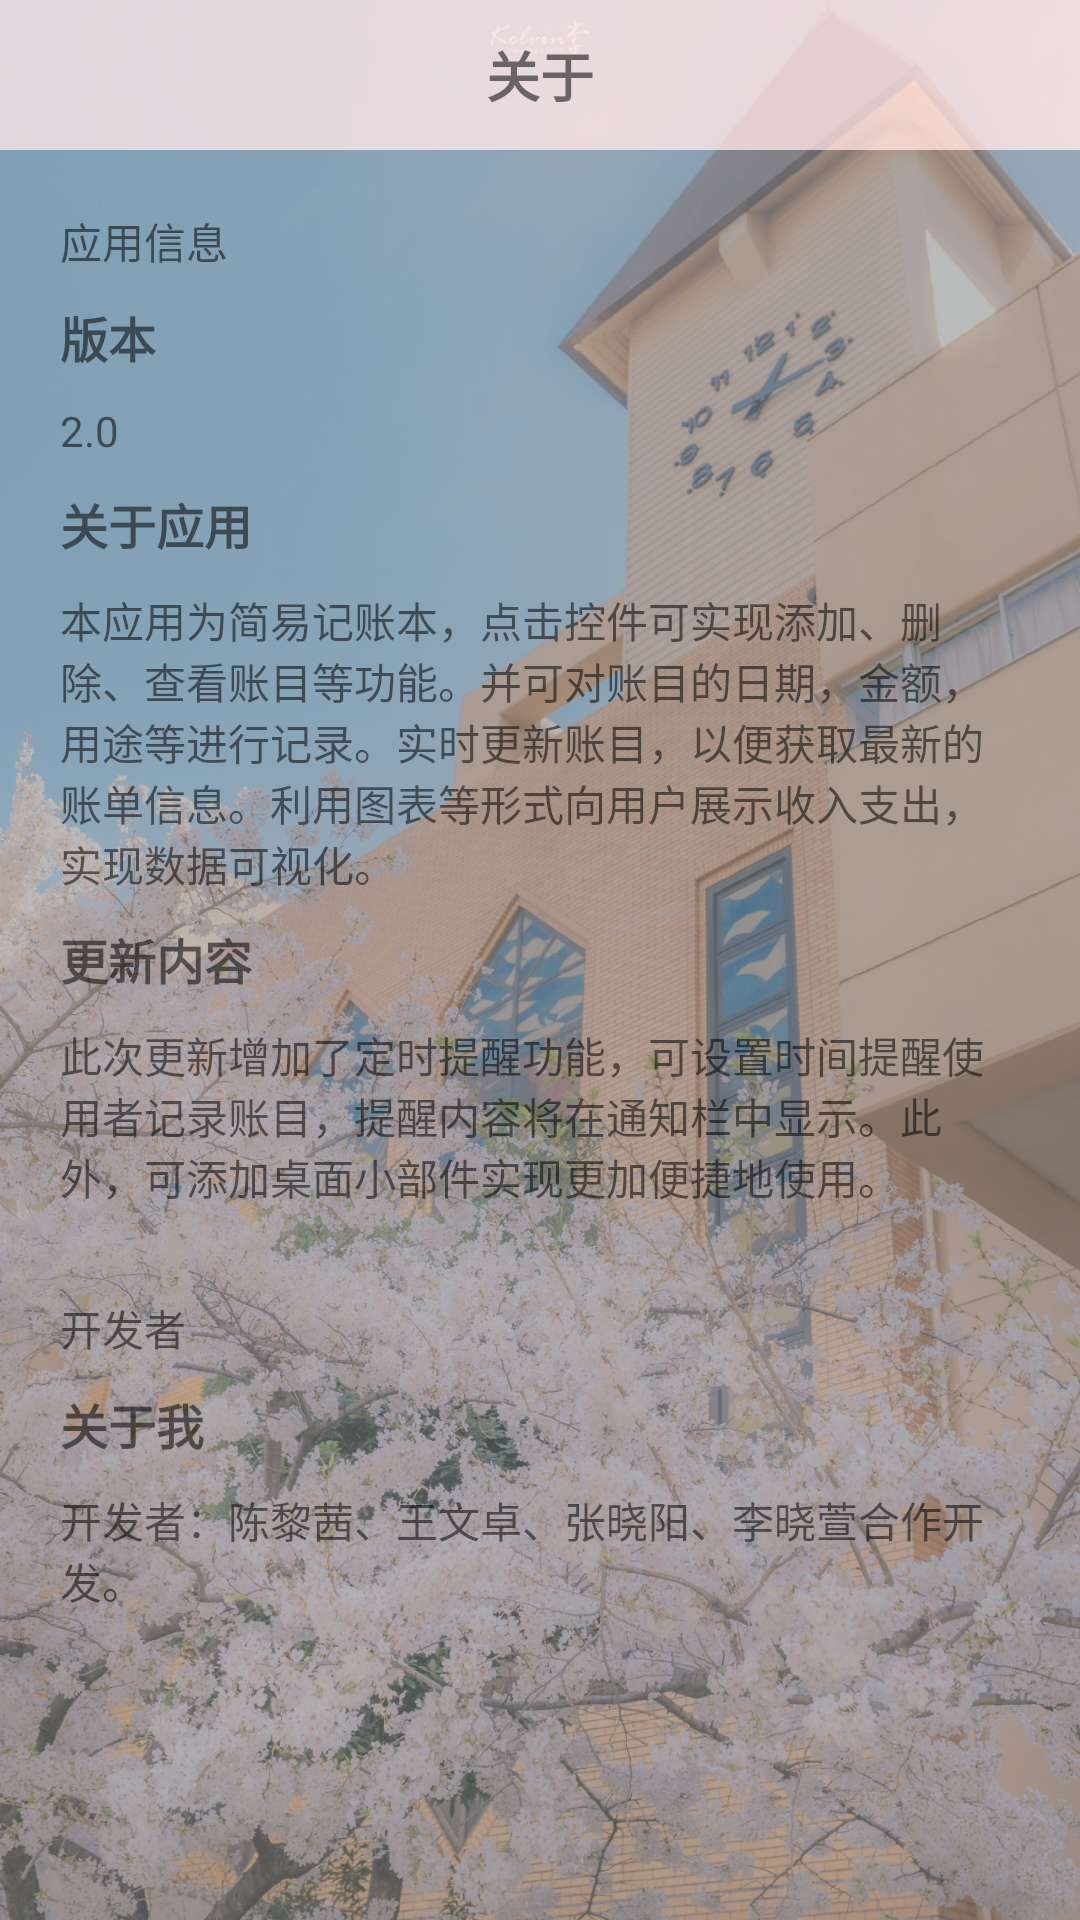

Layout XML and referenced resources for this Android screen:
<!-- AndroidManifest.xml: application theme AppTheme -->
<!-- res/layout/activity_about.xml -->
<?xml version="1.0" encoding="utf-8"?>
<LinearLayout xmlns:android="http://schemas.android.com/apk/res/android"
    android:layout_width="match_parent"
    android:layout_height="match_parent"
    android:orientation="vertical"
    android:background="@mipmap/about">
    <RelativeLayout
        android:layout_width="match_parent"
        android:layout_height="50dp"
        android:background="@color/rose">
        <ImageView
            android:id="@+id/about_iv_back"
            android:layout_width="wrap_content"
            android:layout_height="match_parent"
            android:src="@mipmap/it_back"
            android:onClick="onClick"
            android:layout_marginLeft="10dp"/>
        <TextView
            android:layout_width="wrap_content"
            android:layout_height="wrap_content"
            android:layout_centerInParent="true"
            android:text="@string/about"
            android:textSize="18sp"
            android:textStyle="bold"/>
    </RelativeLayout>
    <LinearLayout
        android:layout_width="match_parent"
        android:layout_height="match_parent"
        android:orientation="vertical"
        android:padding="20dp"
        android:background="@color/grey_other">
        <TextView
            android:layout_width="wrap_content"
            android:layout_height="wrap_content"
            android:text="@string/about_appinfo"/>
        <TextView
            android:layout_width="wrap_content"
            android:layout_height="wrap_content"
            android:text="@string/about_version"
            android:layout_marginTop="10dp"
            android:textStyle="bold"
            android:textSize="16sp"/>
        <TextView
            android:layout_width="wrap_content"
            android:layout_height="wrap_content"
            android:layout_marginTop="10dp"
            android:text="@string/about_1"/>
        <TextView
            android:layout_width="wrap_content"
            android:layout_height="wrap_content"
            android:layout_marginTop="10dp"
            android:textStyle="bold"
            android:textSize="16sp"
            android:text="@string/about_app"/>
        <TextView
            android:layout_width="wrap_content"
            android:layout_height="wrap_content"
            android:layout_marginTop="10dp"
            android:text="@string/about_balabala"/>
        <TextView
            android:layout_width="wrap_content"
            android:layout_height="wrap_content"
            android:layout_marginTop="10dp"
            android:textStyle="bold"
            android:textSize="16sp"
            android:text="@string/about_app_new"/>
        <TextView
            android:layout_width="wrap_content"
            android:layout_height="wrap_content"
            android:layout_marginTop="10dp"
            android:text="@string/new_app"/>
        <TextView
            android:layout_width="wrap_content"
            android:layout_height="wrap_content"
            android:layout_marginTop="30dp"
            android:text="@string/about_developer"/>
        <TextView
            android:layout_width="wrap_content"
            android:layout_height="wrap_content"
            android:layout_marginTop="10dp"
            android:textStyle="bold"
            android:textSize="16sp"
            android:text="@string/about_me"/>
        <TextView
            android:layout_width="wrap_content"
            android:layout_height="wrap_content"
            android:layout_marginTop="10dp"
            android:text="@string/about_loc"/>

    </LinearLayout>
</LinearLayout>
<!-- resources referenced by this layout -->
<resources>
  <color name="grey_other">#63858787</color>
  <color name="rose">#C9FFE4E1</color>
  <!-- mipmap about: jpeg bitmap (mipmap-xxxhdpi, 405700 bytes) -->
  <string name="about">关于</string>
  <string name="about_1">2.0</string>
  <string name="about_app">关于应用</string>
  <string name="about_app_new">更新内容</string>
  <string name="about_appinfo">应用信息</string>
  <string name="about_balabala">本应用为简易记账本，点击控件可实现添加、删除、查看账目等功能。并可对账目的日期，金额，用途等进行记录。实时更新账目，以便获取最新的账单信息。利用图表等形式向用户展示收入支出，实现数据可视化。</string>
  <string name="about_developer">开发者</string>
  <string name="about_loc">开发者：陈黎茜、王文卓、张晓阳、李晓萱合作开发。</string>
  <string name="about_me">关于我</string>
  <string name="about_version">版本</string>
  <string name="new_app">此次更新增加了定时提醒功能，可设置时间提醒使用者记录账目，提醒内容将在通知栏中显示。此外，可添加桌面小部件实现更加便捷地使用。</string>
</resources>
